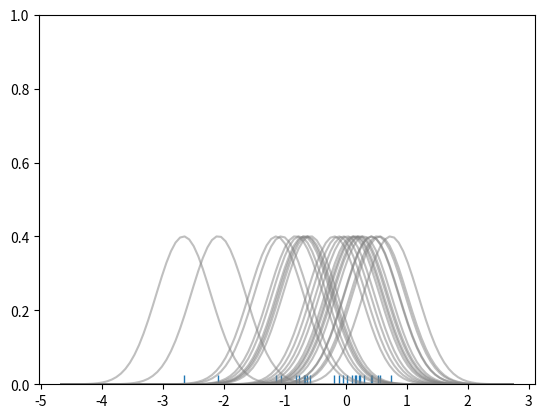

The script that saved this image:
# Don't worry about understanding this code!
# It's just for the diagram below
import numpy as np
import matplotlib.pyplot as plt
from scipy import stats
import seaborn as sns

# Create dataset
dataset = np.random.randn(25)

# Create another rugplot
sns.rugplot(dataset)

# Set up the x-axis for the plot
x_min = dataset.min() - 2
x_max = dataset.max() + 2

# 100 equally spaced points from x_min to x_max
x_axis = np.linspace(x_min, x_max, 100)

# Set up the bandwidth, for info on this:
url = 'http://en.wikipedia.org/wiki/Kernel_density_estimation#Practical_estimation_of_the_bandwidth'

bandwidth = ((4 * dataset.std() ** 5) / (3 * len(dataset))) ** .2

# Create an empty kernel list
kernel_list = []

# Plot each basis function
for data_point in dataset:
    # Create a kernel for each point and append to list
    kernel = stats.norm(data_point, bandwidth).pdf(x_axis)
    kernel_list.append(kernel)

    # Scale for plotting
    kernel = kernel / kernel.max()
    kernel = kernel * .4
    plt.plot(x_axis, kernel, color='grey', alpha=0.5)

plt.ylim(0, 1)
plt.show()